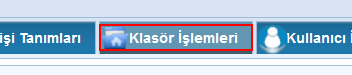
Task: Robotic Enterprise Framework
Workflow: KlasorIslemleri

Step 1 [try]: click on the element 'Klasör İşlemleri' in window 'T.C. Ankara Üniversitesi e-BEYAS' (firefox.exe)

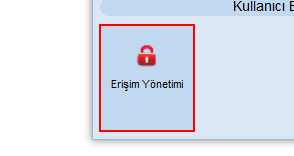
Step 2: click on the link in window 'T.C. Ankara Üniversitesi e-BEYAS' (firefox.exe)

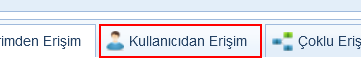
Step 3: click on the link 'Kullanıcıdan Erişim' in window 'T.C. Ankara Üniversitesi e-BEYAS' (firefox.exe)

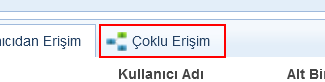
Step 4: click on the link 'Çoklu Erişim' in window 'T.C. Ankara Üniversitesi e-BEYAS' (firefox.exe)

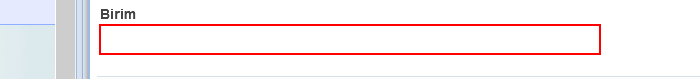
Step 5 [try]: type "BEYAS Koordinatörlüğü" into the text box in window 'T.C. Ankara Üniversitesi e-BEYAS' (firefox.exe)

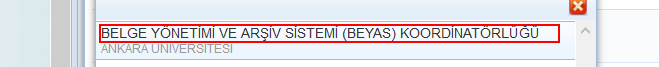
Step 6: click on the element in window 'T.C. Ankara Üniversitesi e-BEYAS' (firefox.exe)

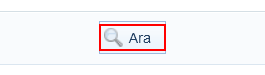
Step 7: click on the element 'Ara' in window 'T.C. Ankara Üniversitesi e-BEYAS' (firefox.exe)

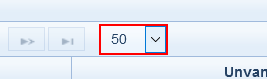
Step 8: select "50" in the drop-down in window 'T.C. Ankara Üniversitesi e-BEYAS' (firefox.exe)

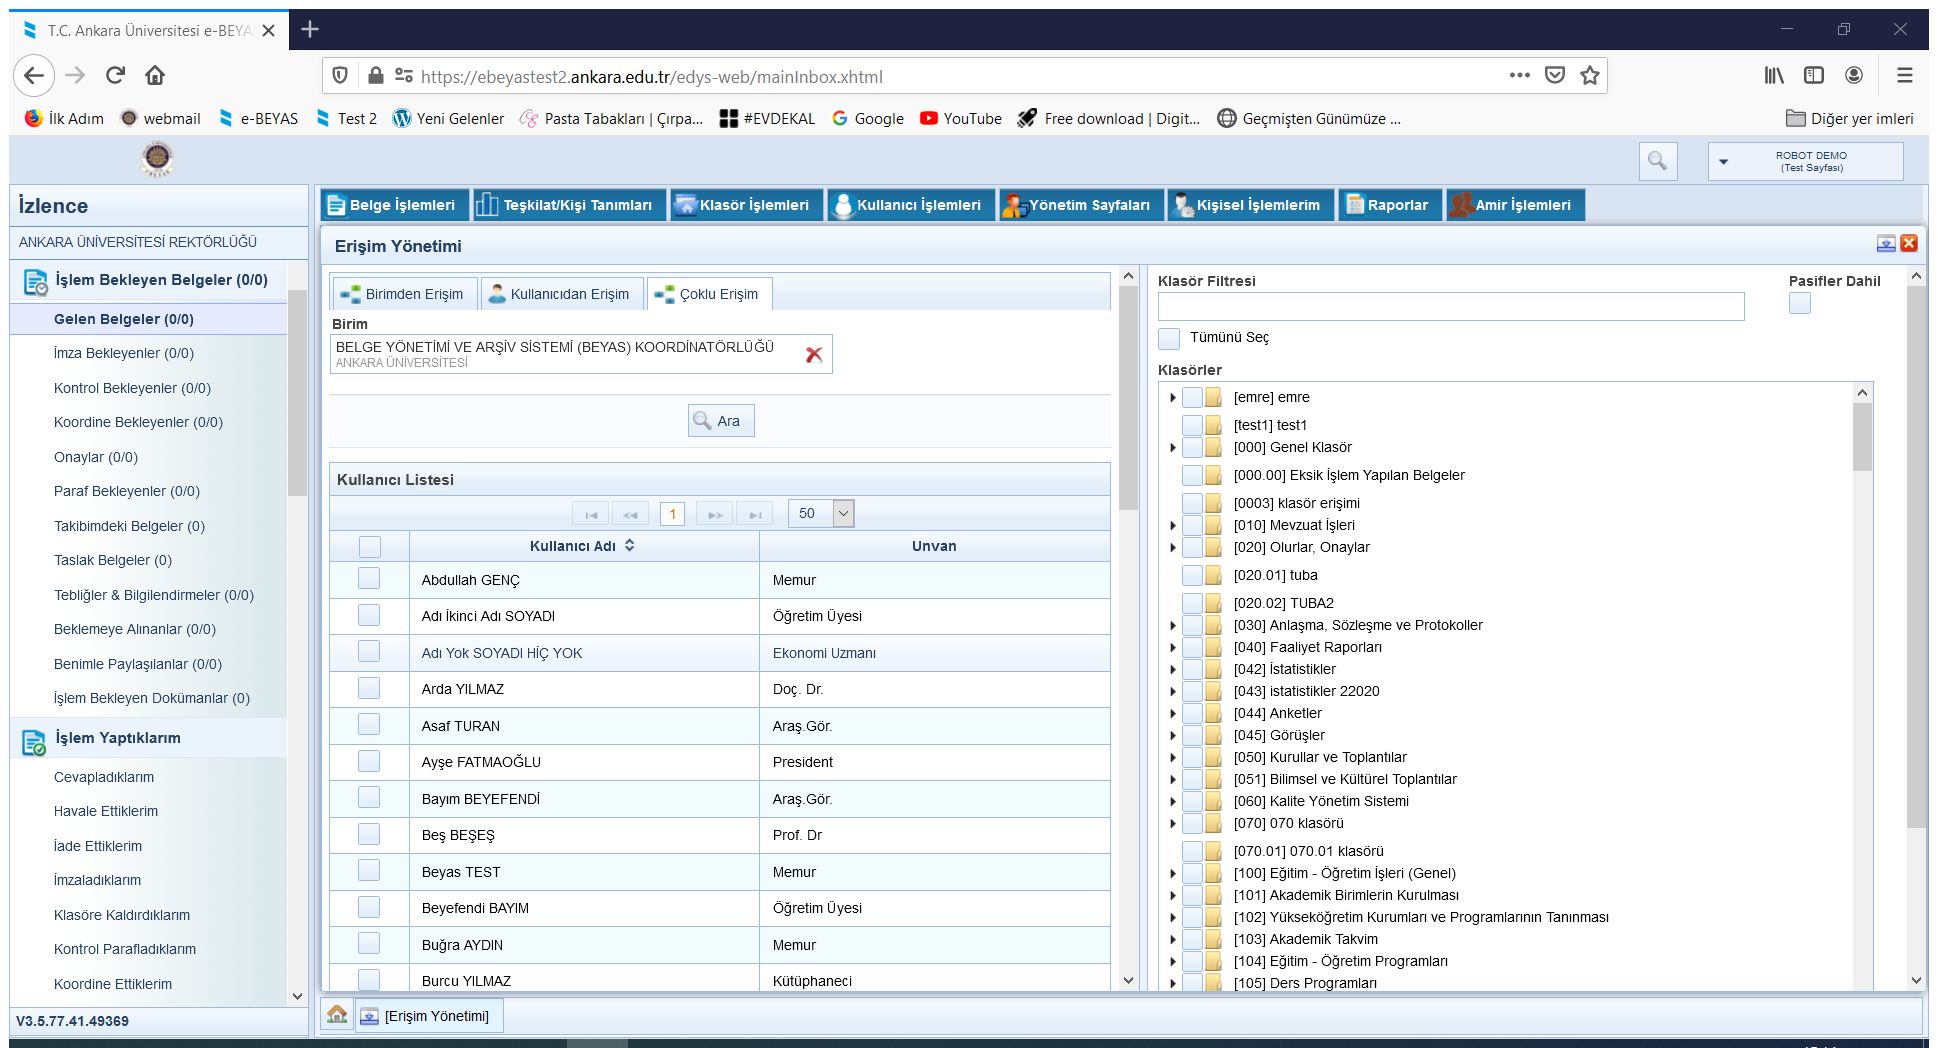
Step 9: Attach Browser 'TCAnkara  Page' in window 'T.C. Ankara Üniversitesi e-BEYAS' (firefox.exe)

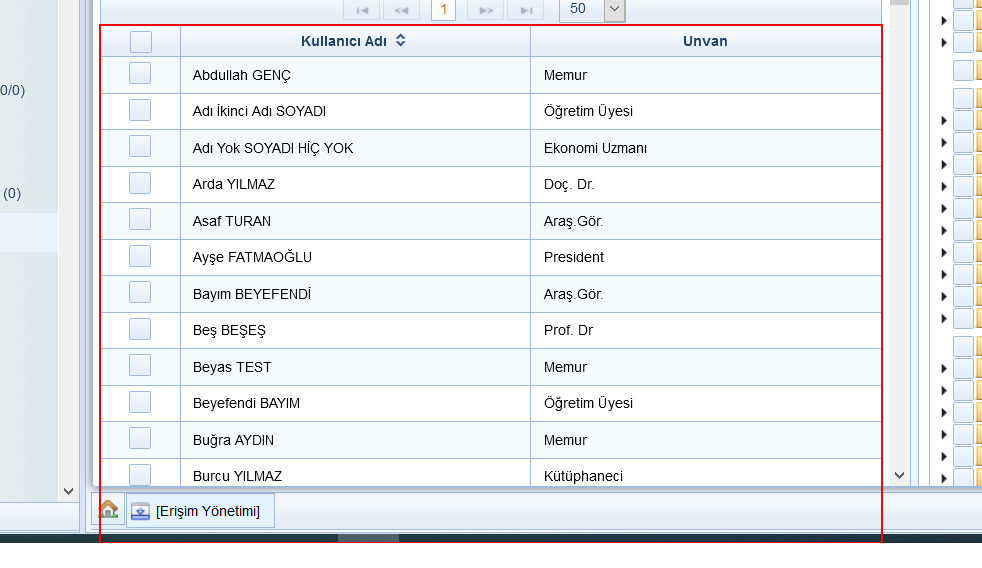
Step 10: get-text from the table

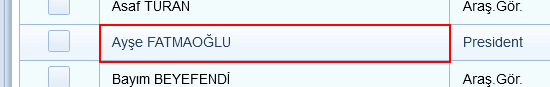
Step 11 [then]: click on the table cell '{0}' in window 'T.C. Ankara Üniversitesi e-BEYAS' (firefox.exe)

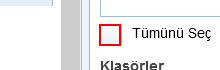
Step 12: click on the element in window 'T.C. Ankara Üniversitesi e-BEYAS' (firefox.exe)

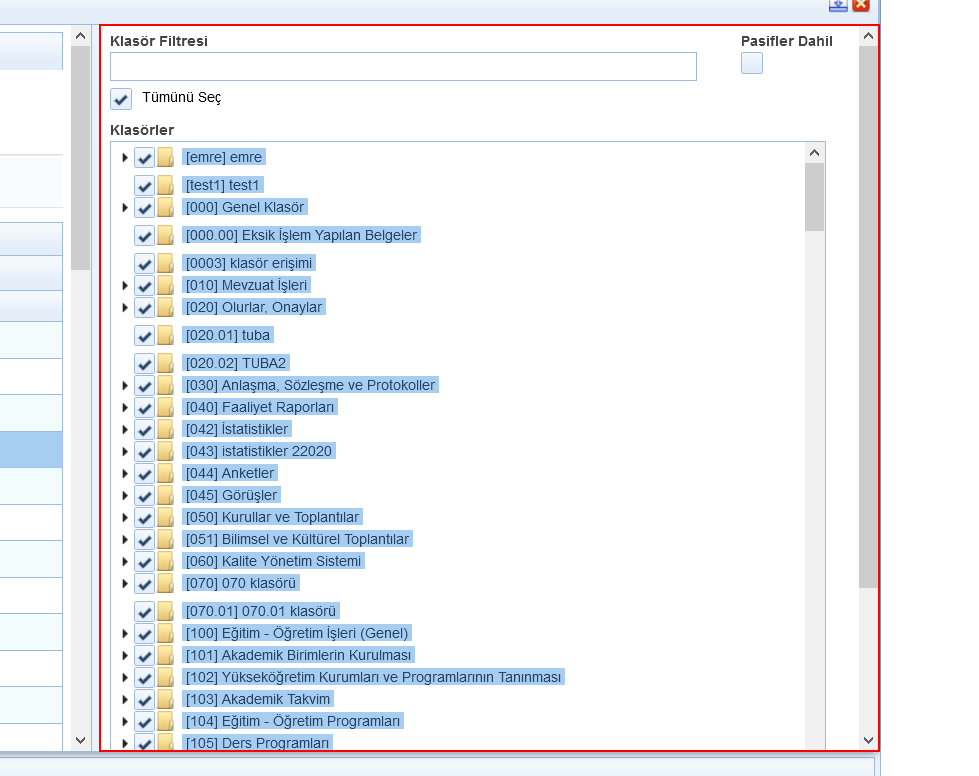
Step 13: click on the element in window 'T.C. Ankara Üniversitesi e-BEYAS' (firefox.exe)

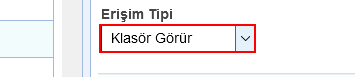
Step 14: select "Klasör Görür" in the drop-down in window 'T.C. Ankara Üniversitesi e-BEYAS' (firefox.exe)

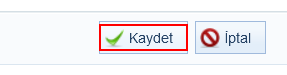
Step 15: click on the element 'Kaydet' in window 'T.C. Ankara Üniversitesi e-BEYAS' (firefox.exe)